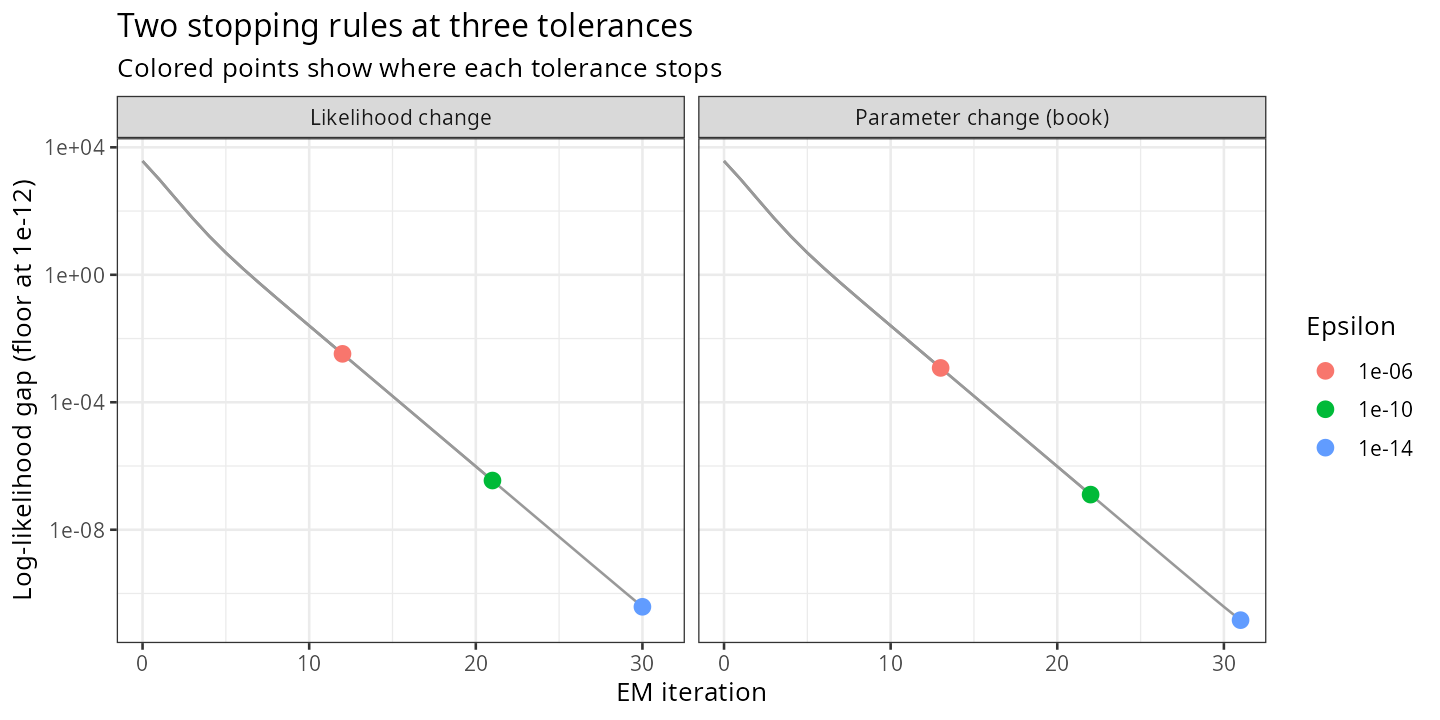

Source data for this figure (header and first rows):
criterion, epsilon, iterations, mu, sigma2, ll_gap, par_error
par, 1e-06, 13, 1.994, 2.303, 0.001195, 0.003568
par, 1e-10, 22, 1.994, 2.306, 1.26650775200687e-07, 3.67645332472767e-05
par, 1e-14, 31, 1.994, 2.306, 1.45519152283669e-11, 3.78373022922632e-07
ll, 1e-06, 12, 1.994, 2.3, 0.003306, 0.005928
ll, 1e-10, 21, 1.994, 2.306, 3.50164555129595e-07, 6.11307288810957e-05
ll, 1e-14, 30, 1.994, 2.306, 3.8198777474463e-11, 6.29152906375263e-07
